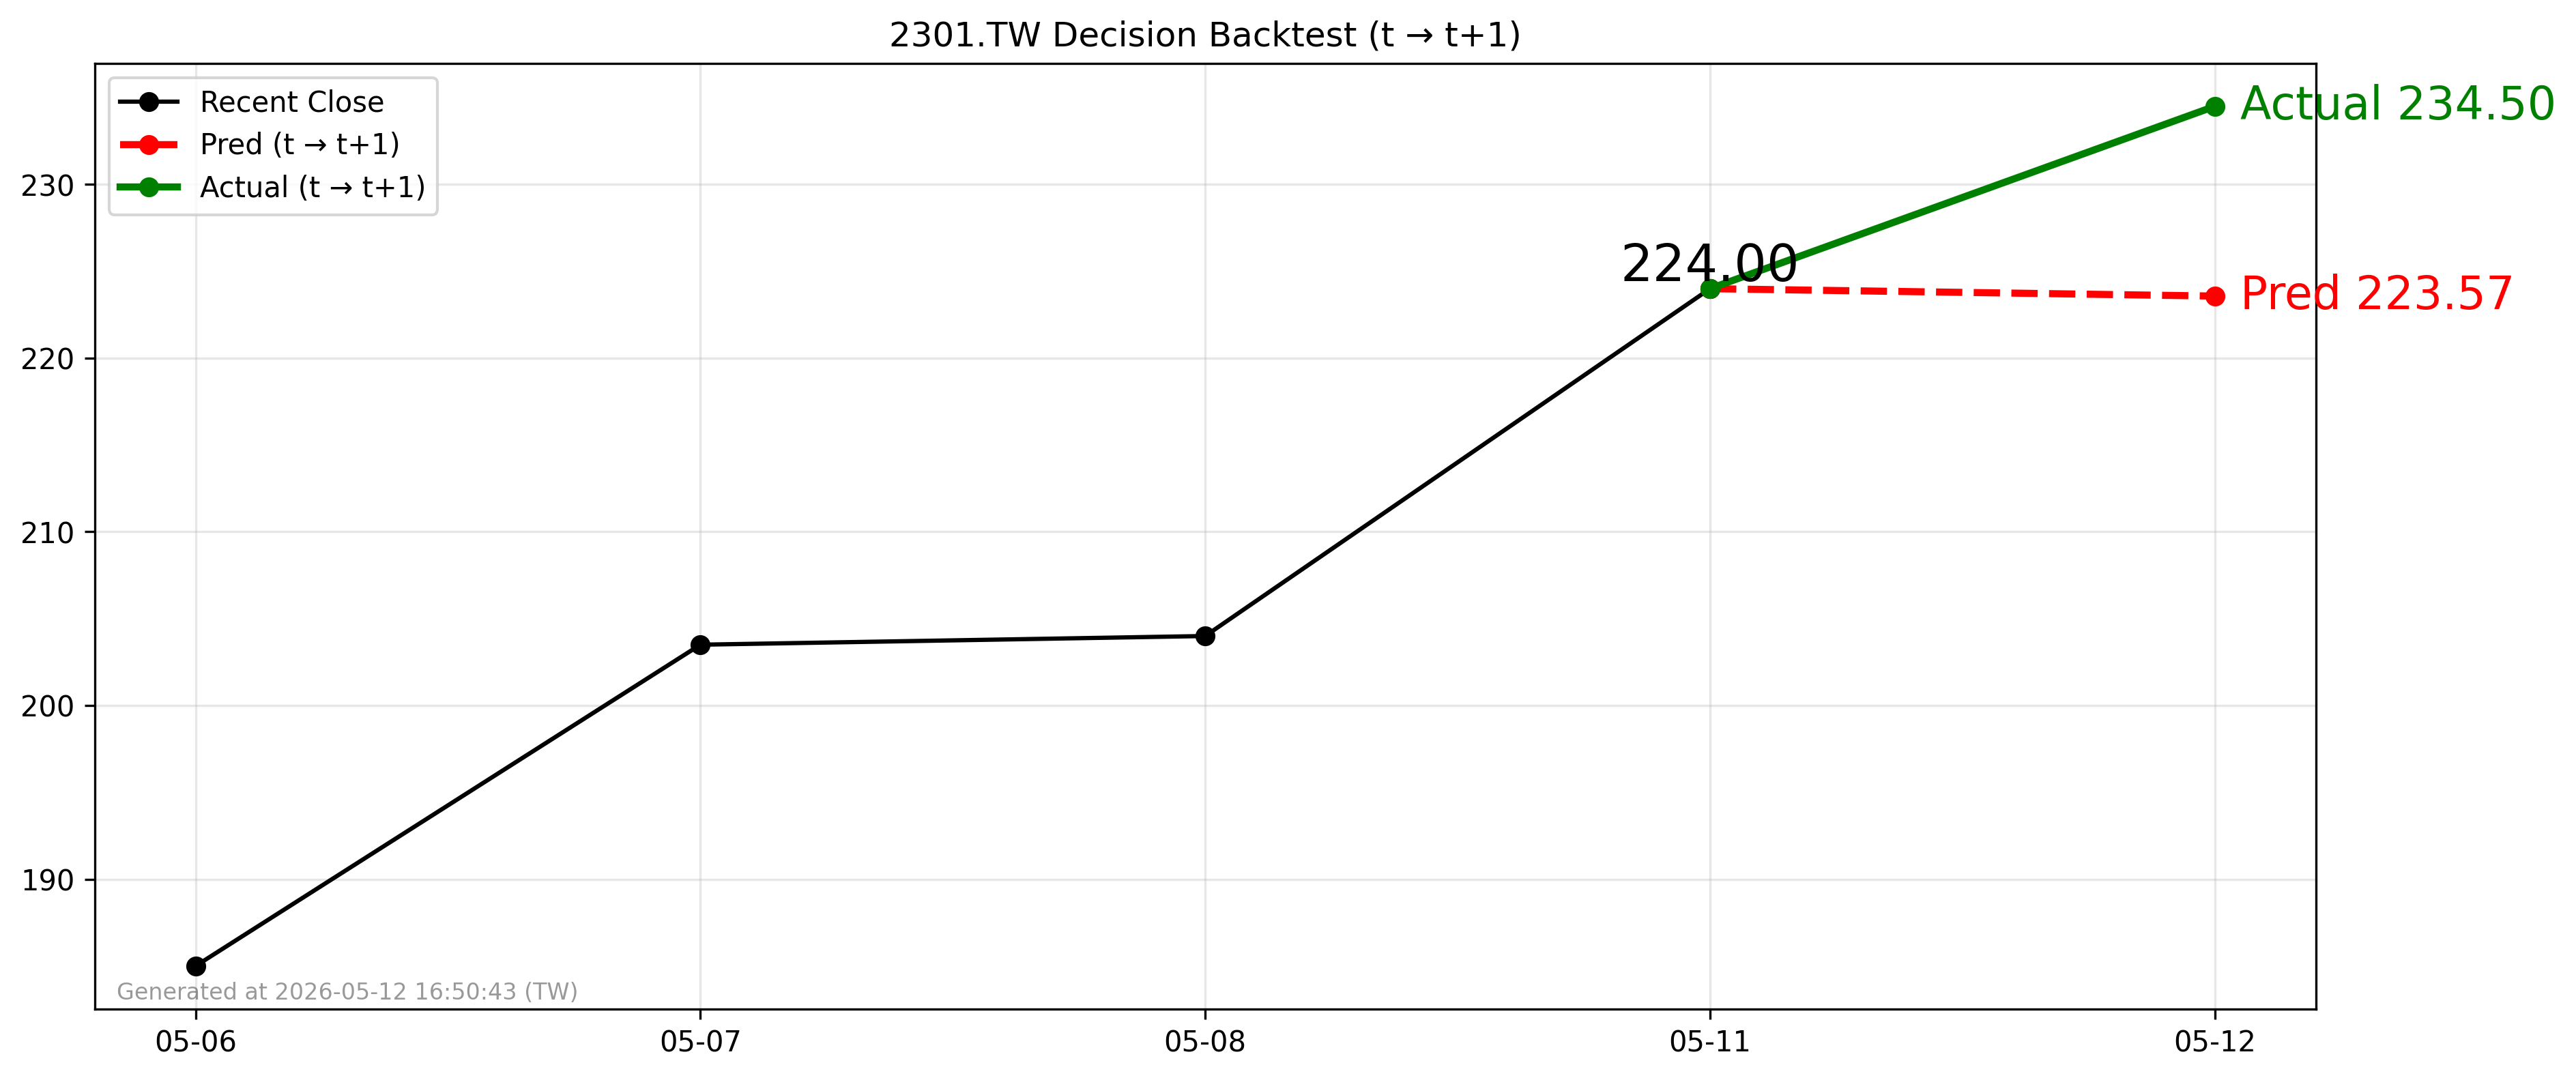

Values plotted in this chart, from the file beside it:
forecast_date, decision_day, close_t, pred_t1, actual_t1, direction_pred, direction_actual
2026-05-11, 2026-05-11, 224.0, 223.6, 234.5, -1, 1
